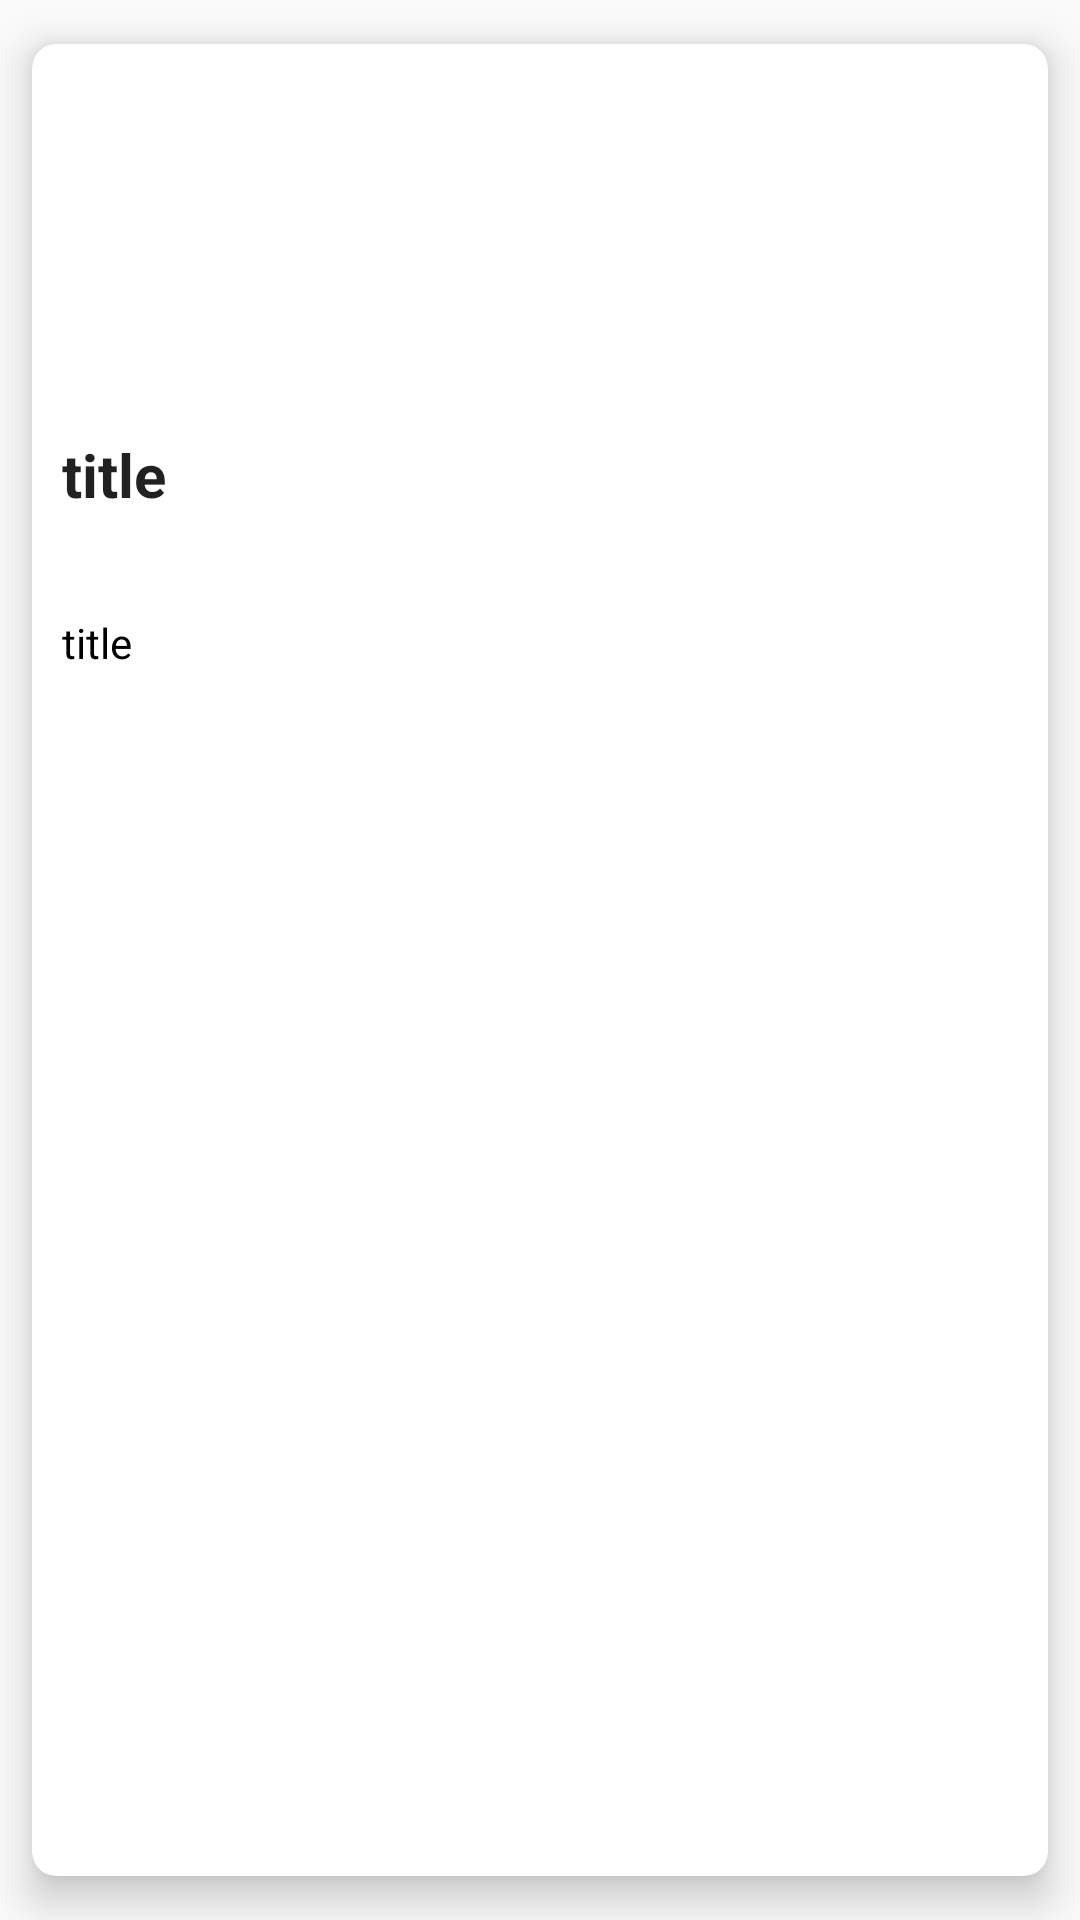

Write the Android layout XML for this screen, with the resource values it uses.
<!-- AndroidManifest.xml: application theme AppTheme.NoActionBar -->
<!-- res/layout/headline_gridlayout_item.xml -->
<?xml version="1.0" encoding="utf-8"?>
<androidx.cardview.widget.CardView xmlns:android="http://schemas.android.com/apk/res/android"
    xmlns:app="http://schemas.android.com/apk/res-auto"
    xmlns:tools="http://schemas.android.com/tools"
    android:layout_width="match_parent"
    app:cardElevation="8dp"
    app:cardUseCompatPadding="true"
    app:cardMaxElevation="8dp"
    app:cardPreventCornerOverlap="true"
    app:cardCornerRadius="8dp"
    android:layout_height="wrap_content">

    <androidx.constraintlayout.widget.ConstraintLayout
        android:layout_width="match_parent"
        android:padding="10dp"
        android:layout_height="match_parent">

        <ImageView
            android:id="@+id/newsImage"
            android:layout_width="150dp"
            android:layout_height="100dp"
            android:src="@drawable/ic_launcher_background"
            app:layout_constraintStart_toStartOf="parent"
            app:layout_constraintTop_toTopOf="parent" />

        <TextView
            android:id="@+id/newsTitle"
            android:layout_width="120dp"
            android:layout_height="50dp"
            android:layout_marginTop="20dp"
            android:text="title"
            android:textAppearance="@style/TextAppearance.AppCompat.Large"
            android:textSize="20sp"
            android:textStyle="bold"
            app:layout_constraintHorizontal_bias="0.449"
            app:layout_constraintStart_toStartOf="parent"
            app:layout_constraintTop_toBottomOf="@+id/newsImage" />

        <TextView
            android:id="@+id/newsAuthor"
            android:layout_width="120dp"
            android:layout_height="30dp"
            android:layout_marginTop="10dp"
            android:text="@string/title"
            android:textColor="#000"
            app:layout_constraintHorizontal_bias="0.498"
            app:layout_constraintStart_toStartOf="parent"
            app:layout_constraintTop_toBottomOf="@+id/newsTitle" />

    </androidx.constraintlayout.widget.ConstraintLayout>

</androidx.cardview.widget.CardView>
<!-- resources referenced by this layout -->
<resources>
  <string name="title">title</string>
  <style name="AppTheme.NoActionBar">
          <item name="windowActionBar">false</item>
          <item name="windowNoTitle">true</item>
      </style>
</resources>
